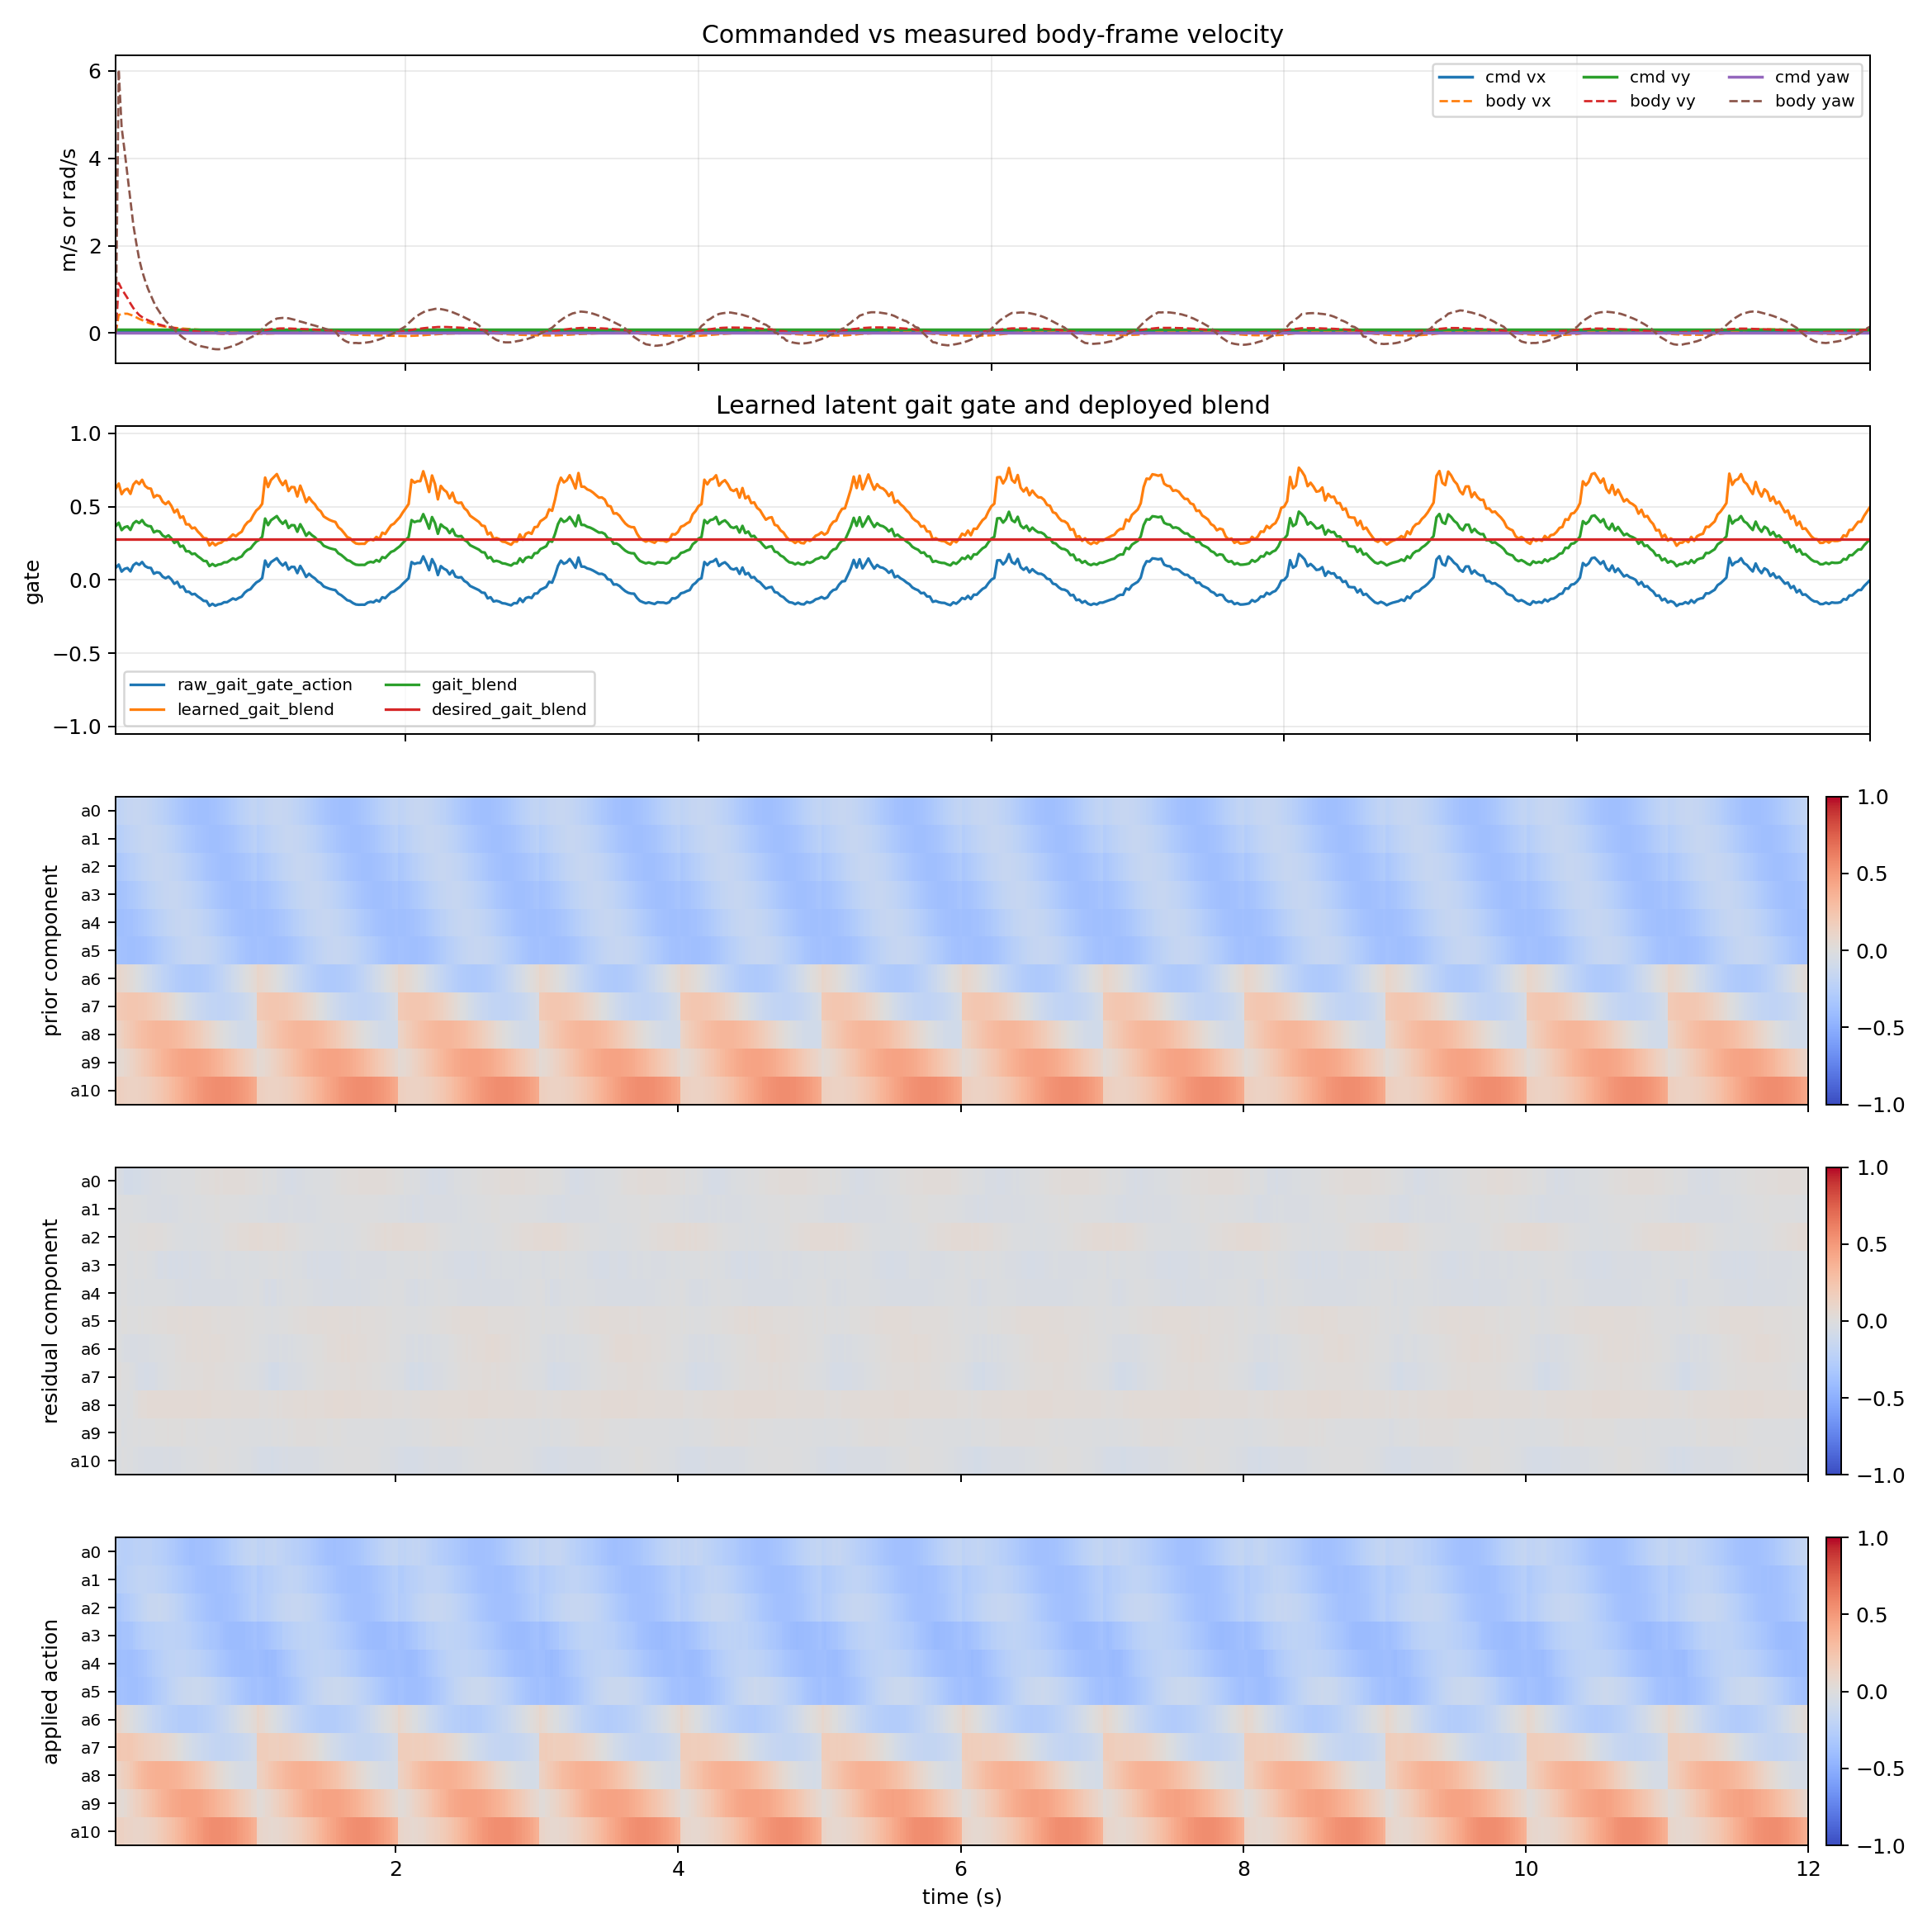

The data file committed next to this chart (first rows):
time_s, cmd_vx_m_s, cmd_vy_m_s, cmd_yaw_rad_s, body_vx_m_s, body_vy_m_s, body_yaw_rate_rad_s, raw_gait_gate_action, learned_gait_blend, gait_blend, desired_gait_blend, gait_gate_error, prior_component_l2, residual_component_l2, applied_action_l2, policy_residual_0, ema_residual_0, prior_component_0, residual_component_0, applied_action_0, policy_residual_1, ema_residual_1, prior_component_1, residual_component_1
0.02, 0.05, 0.075, 0.0, 0.0, 0.0, 0.0, 0.08278, 0.6242, 0.3669, 0.28, 0.08692, 0.859, 0.03622, 0.8704, -0.1014, -0.03042, -0.2105, -0.01916, -0.2296, -0.04788, -0.01436, -0.27, -0.009049
0.04, 0.05, 0.075, 0.0, 0.4143, 1.145, 6.033, 0.1048, 0.6572, 0.3901, 0.28, 0.1101, 0.8501, 0.05239, 0.8708, -0.152, -0.06688, -0.1985, -0.04214, -0.2407, 0.005303, -0.008463, -0.2549, -0.005332
0.06, 0.05, 0.075, 0.0, 0.4325, 1.011, 4.706, 0.05677, 0.5852, 0.3396, 0.28, 0.05961, 0.8406, 0.06832, 0.8502, -0.133, -0.08672, -0.188, -0.05463, -0.2426, -0.02434, -0.01323, -0.2401, -0.008333
0.08, 0.05, 0.075, 0.0, 0.4426, 0.9066, 4.177, 0.07561, 0.6134, 0.3594, 0.28, 0.07939, 0.8304, 0.08595, 0.8473, -0.1798, -0.1146, -0.179, -0.07223, -0.2512, -0.02387, -0.01642, -0.2259, -0.01034
0.1, 0.05, 0.075, 0.0, 0.4418, 0.7997, 3.602, 0.08133, 0.622, 0.3654, 0.28, 0.08539, 0.82, 0.09077, 0.8488, -0.1063, -0.1121, -0.1717, -0.07064, -0.2424, -0.03325, -0.02147, -0.2126, -0.01352
0.12, 0.05, 0.075, 0.0, 0.4192, 0.6776, 3.04, 0.05809, 0.5871, 0.341, 0.28, 0.061, 0.8095, 0.09628, 0.8348, -0.1386, -0.1201, -0.1664, -0.07565, -0.242, -0.008069, -0.01745, -0.2004, -0.01099
0.14, 0.05, 0.075, 0.0, 0.3949, 0.571, 2.471, 0.1004, 0.6506, 0.3854, 0.28, 0.1054, 0.7993, 0.09578, 0.8224, -0.08306, -0.109, -0.163, -0.06865, -0.2317, -0.05115, -0.02756, -0.1896, -0.01736
0.16, 0.05, 0.075, 0.0, 0.3587, 0.485, 2.06, 0.1155, 0.6733, 0.4013, 0.28, 0.1213, 0.7897, 0.09656, 0.8118, -0.0767, -0.09929, -0.1617, -0.06255, -0.2243, -0.03083, -0.02854, -0.1803, -0.01798
0.18, 0.05, 0.075, 0.0, 0.3236, 0.4122, 1.688, 0.1027, 0.654, 0.3878, 0.28, 0.1078, 0.7811, 0.1075, 0.8017, -0.1172, -0.1047, -0.1625, -0.06593, -0.2284, -0.04806, -0.0344, -0.1728, -0.02167
0.2, 0.05, 0.075, 0.0, 0.2949, 0.3631, 1.419, 0.122, 0.683, 0.4081, 0.28, 0.1281, 0.7738, 0.1055, 0.7986, -0.05782, -0.09061, -0.1653, -0.05708, -0.2223, -0.05196, -0.03966, -0.1671, -0.02499
0.22, 0.05, 0.075, 0.0, 0.2676, 0.324, 1.204, 0.09433, 0.6415, 0.379, 0.28, 0.09905, 0.7683, 0.1077, 0.7929, -0.06718, -0.08358, -0.1701, -0.05265, -0.2227, -0.05826, -0.04524, -0.1634, -0.0285
0.24, 0.05, 0.075, 0.0, 0.2415, 0.2933, 1.012, 0.08368, 0.6255, 0.3679, 0.28, 0.08786, 0.7649, 0.1131, 0.7928, -0.06565, -0.0782, -0.1768, -0.04927, -0.226, -0.07542, -0.0543, -0.1618, -0.03421
0.26, 0.05, 0.075, 0.0, 0.2194, 0.2646, 0.8611, 0.08161, 0.6224, 0.3657, 0.28, 0.08569, 0.7639, 0.105, 0.7948, -0.03454, -0.0651, -0.1853, -0.04101, -0.2263, -0.05929, -0.05579, -0.1622, -0.03515
0.28, 0.05, 0.075, 0.0, 0.1993, 0.2365, 0.7052, 0.0424, 0.5636, 0.3245, 0.28, 0.04452, 0.7655, 0.1057, 0.7955, -0.05464, -0.06196, -0.1954, -0.03904, -0.2345, -0.06543, -0.05868, -0.1646, -0.03697
0.3, 0.05, 0.075, 0.0, 0.182, 0.2123, 0.5771, 0.0519, 0.5779, 0.3345, 0.28, 0.0545, 0.77, 0.1021, 0.8033, -0.04376, -0.0565, -0.207, -0.0356, -0.2426, -0.06017, -0.05913, -0.1691, -0.03725
0.32, 0.05, 0.075, 0.0, 0.1671, 0.1921, 0.4758, 0.04748, 0.5712, 0.3299, 0.28, 0.04985, 0.7773, 0.1003, 0.8146, -0.03765, -0.05085, -0.2199, -0.03203, -0.2519, -0.05734, -0.05859, -0.1755, -0.03691
0.34, 0.05, 0.075, 0.0, 0.1549, 0.1725, 0.3717, 0.02204, 0.5331, 0.3031, 0.28, 0.02315, 0.7875, 0.1, 0.8254, -0.02247, -0.04233, -0.2337, -0.02667, -0.2604, -0.07323, -0.06298, -0.1838, -0.03968
0.36, 0.05, 0.075, 0.0, 0.1445, 0.1557, 0.2776, 0.0113, 0.517, 0.2919, 0.28, 0.01187, 0.8004, 0.09468, 0.8371, -0.02757, -0.0379, -0.2482, -0.02388, -0.2721, -0.06005, -0.0621, -0.1937, -0.03913
0.38, 0.05, 0.075, 0.0, 0.1356, 0.1425, 0.2107, 0.02283, 0.5342, 0.304, 0.28, 0.02397, 0.8157, 0.09586, 0.8537, -0.01822, -0.032, -0.2633, -0.02016, -0.2834, -0.0563, -0.06036, -0.205, -0.03803
0.4, 0.05, 0.075, 0.0, 0.1271, 0.1278, 0.1424, 0.002996, 0.5045, 0.2831, 0.28, 0.003146, 0.8332, 0.09987, 0.8705, -0.02811, -0.03083, -0.2785, -0.01942, -0.2979, -0.06663, -0.06224, -0.2177, -0.03921
0.42, 0.05, 0.075, 0.0, 0.1197, 0.1139, 0.07388, -0.02644, 0.4603, 0.2522, 0.28, 0.02776, 0.8524, 0.09554, 0.8891, -0.01554, -0.02624, -0.2937, -0.01653, -0.3102, -0.04857, -0.05814, -0.2313, -0.03663
0.44, 0.05, 0.075, 0.0, 0.1134, 0.1003, 0.01196, -0.01332, 0.48, 0.266, 0.28, 0.01399, 0.873, 0.09973, 0.9076, -0.02278, -0.02521, -0.3084, -0.01588, -0.3243, -0.04735, -0.05491, -0.2458, -0.03459
0.46, 0.05, 0.075, 0.0, 0.1078, 0.08773, -0.05219, -0.05087, 0.4237, 0.2266, 0.28, 0.05341, 0.8946, 0.0988, 0.9277, -0.02973, -0.02656, -0.3226, -0.01673, -0.3393, -0.03646, -0.04937, -0.2608, -0.0311
0.48, 0.05, 0.075, 0.0, 0.1026, 0.07663, -0.1074, -0.04428, 0.4336, 0.2335, 0.28, 0.04649, 0.9166, 0.1018, 0.9491, -0.01463, -0.02298, -0.3358, -0.01448, -0.3503, -0.02612, -0.0424, -0.276, -0.02671
0.5, 0.05, 0.075, 0.0, 0.09815, 0.06699, -0.1526, -0.08069, 0.379, 0.1953, 0.28, 0.08473, 0.9387, 0.09644, 0.9658, -0.02723, -0.02426, -0.3479, -0.01528, -0.3632, -0.01707, -0.0348, -0.2912, -0.02192
0.52, 0.05, 0.075, 0.0, 0.09343, 0.05974, -0.1886, -0.08056, 0.3792, 0.1954, 0.28, 0.08459, 0.9604, 0.0971, 0.9867, -0.01382, -0.02113, -0.3587, -0.01331, -0.372, -0.02081, -0.0306, -0.306, -0.01928
0.54, 0.05, 0.075, 0.0, 0.08934, 0.05297, -0.2177, -0.09897, 0.3515, 0.1761, 0.28, 0.1039, 0.9813, 0.09728, 1.006, -0.02989, -0.02376, -0.3679, -0.01497, -0.3828, -0.002894, -0.02229, -0.3203, -0.01404
0.56, 0.05, 0.075, 0.0, 0.08482, 0.04118, -0.2585, -0.09535, 0.357, 0.1799, 0.28, 0.1001, 1.001, 0.1027, 1.026, 0.01014, -0.01359, -0.3753, -0.008559, -0.3839, -0.03827, -0.02708, -0.3337, -0.01706
0.58, 0.05, 0.075, 0.0, 0.08009, 0.03414, -0.2808, -0.1132, 0.3303, 0.1612, 0.28, 0.1188, 1.02, 0.1006, 1.042, 0.03922, 0.002255, -0.3809, 0.001421, -0.3795, -0.02316, -0.02591, -0.346, -0.01632
0.6, 0.05, 0.075, 0.0, 0.07524, 0.02584, -0.2998, -0.1264, 0.3103, 0.1472, 0.28, 0.1328, 1.036, 0.1044, 1.053, 0.03043, 0.01071, -0.3845, 0.006746, -0.3777, -0.02315, -0.02508, -0.357, -0.0158
0.62, 0.05, 0.075, 0.0, 0.07069, 0.01985, -0.3149, -0.143, 0.2855, 0.1299, 0.28, 0.1501, 1.051, 0.09561, 1.067, 0.02142, 0.01392, -0.386, 0.008771, -0.3773, -0.01306, -0.02147, -0.3665, -0.01353
0.64, 0.05, 0.075, 0.0, 0.066, 0.01327, -0.3276, -0.1446, 0.2831, 0.1282, 0.28, 0.1518, 1.064, 0.0962, 1.075, 0.03871, 0.02136, -0.3855, 0.01346, -0.3721, 0.007403, -0.01281, -0.3742, -0.008071
0.66, 0.05, 0.075, 0.0, 0.06074, 0.004968, -0.3447, -0.1768, 0.2348, 0.09438, 0.28, 0.1856, 1.074, 0.09169, 1.084, 0.02404, 0.02216, -0.383, 0.01396, -0.369, -0.006618, -0.01095, -0.3801, -0.006901
0.68, 0.05, 0.075, 0.0, 0.05527, -0.001496, -0.3608, -0.1631, 0.2553, 0.1087, 0.28, 0.1713, 1.082, 0.08864, 1.09, 0.0407, 0.02772, -0.3784, 0.01747, -0.3609, -0.0004535, -0.007803, -0.384, -0.004916
0.7, 0.05, 0.075, 0.0, 0.04966, -0.007465, -0.3702, -0.1759, 0.2361, 0.0953, 0.28, 0.1847, 1.087, 0.08367, 1.09, 0.0414, 0.03183, -0.3719, 0.02005, -0.3518, 0.01746, -0.0002243, -0.3859, -0.0001413
0.72, 0.05, 0.075, 0.0, 0.04393, -0.01247, -0.3726, -0.1668, 0.2498, 0.1049, 0.28, 0.1751, 1.09, 0.07995, 1.088, 0.05078, 0.03751, -0.3636, 0.02363, -0.3399, 0.01392, 0.004019, -0.3858, 0.002532
0.74, 0.05, 0.075, 0.0, 0.03839, -0.01593, -0.3674, -0.1639, 0.2541, 0.1079, 0.28, 0.1721, 1.09, 0.07644, 1.086, 0.04295, 0.03914, -0.3536, 0.02466, -0.3289, 0.001814, 0.003357, -0.3835, 0.002115
0.76, 0.05, 0.075, 0.0, 0.03328, -0.01743, -0.3562, -0.1523, 0.2715, 0.12, 0.28, 0.16, 1.087, 0.07303, 1.085, 0.03251, 0.03715, -0.3421, 0.02341, -0.3187, -0.02124, -0.00402, -0.3793, -0.002533
0.78, 0.05, 0.075, 0.0, 0.02845, -0.01708, -0.3391, -0.1519, 0.2721, 0.1205, 0.28, 0.1595, 1.082, 0.07371, 1.08, 0.04311, 0.03894, -0.3295, 0.02453, -0.3049, -0.01674, -0.007837, -0.3731, -0.004938
0.8, 0.05, 0.075, 0.0, 0.02372, -0.01616, -0.3191, -0.139, 0.2915, 0.1341, 0.28, 0.1459, 1.074, 0.07401, 1.072, 0.0494, 0.04208, -0.3157, 0.02651, -0.2892, -0.01168, -0.008989, -0.365, -0.005663
0.82, 0.05, 0.075, 0.0, 0.01892, -0.01437, -0.2957, -0.1266, 0.3101, 0.1471, 0.28, 0.1329, 1.064, 0.07548, 1.061, 0.06024, 0.04753, -0.3012, 0.02994, -0.2713, -0.001342, -0.006695, -0.3553, -0.004218
0.84, 0.05, 0.075, 0.0, 0.01411, -0.01207, -0.2696, -0.1347, 0.298, 0.1386, 0.28, 0.1414, 1.051, 0.06982, 1.046, 0.04526, 0.04685, -0.2862, 0.02951, -0.2567, 0.002438, -0.003955, -0.3441, -0.002492
0.86, 0.05, 0.075, 0.0, 0.009641, -0.009663, -0.2436, -0.1224, 0.3164, 0.1515, 0.28, 0.1285, 1.036, 0.06611, 1.03, 0.0378, 0.04413, -0.271, 0.0278, -0.2432, -0.0125, -0.006518, -0.3316, -0.004106
0.88, 0.05, 0.075, 0.0, 0.004695, -0.004872, -0.2076, -0.1142, 0.3287, 0.1601, 0.28, 0.1199, 1.019, 0.06654, 1.009, 0.03684, 0.04195, -0.2558, 0.02643, -0.2294, -0.01671, -0.009576, -0.3181, -0.006033
0.9, 0.05, 0.075, 0.0, -8.604230271405673e-05, 0.000627, -0.1702, -0.08752, 0.3687, 0.1881, 0.28, 0.09189, 0.9995, 0.07048, 0.9873, 0.04772, 0.04368, -0.241, 0.02752, -0.2135, -0.03495, -0.01719, -0.3037, -0.01083
0.92, 0.05, 0.075, 0.0, -0.004236, 0.005806, -0.1366, -0.07119, 0.3932, 0.2053, 0.28, 0.07475, 0.9784, 0.0724, 0.9657, 0.03412, 0.04081, -0.2268, 0.02571, -0.2011, -0.03787, -0.02339, -0.2887, -0.01474
0.94, 0.05, 0.075, 0.0, -0.007623, 0.01078, -0.1046, -0.06292, 0.4056, 0.2139, 0.28, 0.06607, 0.9556, 0.06777, 0.9441, 0.00144, 0.029, -0.2134, 0.01827, -0.1951, -0.02638, -0.02429, -0.2735, -0.0153
0.96, 0.05, 0.075, 0.0, -0.01046, 0.01648, -0.0714, -0.03811, 0.4428, 0.24, 0.28, 0.04002, 0.9313, 0.07256, 0.919, 0.004776, 0.02173, -0.2012, 0.01369, -0.1875, -0.03333, -0.027, -0.2583, -0.01701
0.98, 0.05, 0.075, 0.0, -0.01309, 0.02366, -0.03479, -0.01727, 0.4741, 0.2619, 0.28, 0.01813, 0.9057, 0.07537, 0.8933, 0.008915, 0.01789, -0.1903, 0.01127, -0.179, -0.02969, -0.02781, -0.2434, -0.01752
1.0, 0.05, 0.075, 0.0, -0.0154, 0.03214, 0.005409, -0.005985, 0.491, 0.2737, 0.28, 0.006285, 0.8791, 0.08062, 0.8635, 0.003112, 0.01345, -0.1809, 0.008476, -0.1724, -0.0477, -0.03378, -0.2291, -0.02128
1.02, 0.05, 0.075, 0.0, -0.01616, 0.04916, 0.09115, 0.01291, 0.5194, 0.2936, 0.28, 0.01355, 0.859, 0.08689, 0.8529, 0.002668, 0.01022, -0.2105, 0.006438, -0.204, -0.05809, -0.04107, -0.27, -0.02587
1.04, 0.05, 0.075, 0.0, -0.01549, 0.06365, 0.1617, 0.1319, 0.6979, 0.4185, 0.28, 0.1385, 0.8501, 0.0972, 0.8495, -0.007157, 0.005006, -0.1985, 0.003154, -0.1954, -0.04991, -0.04372, -0.2549, -0.02755
1.06, 0.05, 0.075, 0.0, -0.01389, 0.0767, 0.2169, 0.0892, 0.6338, 0.3737, 0.28, 0.09366, 0.8406, 0.1033, 0.8469, -0.1004, -0.02662, -0.188, -0.01677, -0.2047, -0.008546, -0.03317, -0.2401, -0.0209
1.08, 0.05, 0.075, 0.0, -0.01193, 0.08861, 0.2609, 0.1211, 0.6816, 0.4071, 0.28, 0.1271, 0.8304, 0.1092, 0.8424, 0.02914, -0.009893, -0.179, -0.006232, -0.1852, -0.07257, -0.04499, -0.2259, -0.02834
1.1, 0.05, 0.075, 0.0, -0.01024, 0.09444, 0.2973, 0.1344, 0.7016, 0.4211, 0.28, 0.1411, 0.82, 0.1202, 0.8254, -0.04618, -0.02078, -0.1717, -0.01309, -0.1848, -0.07752, -0.05475, -0.2126, -0.03449
1.12, 0.05, 0.075, 0.0, -0.007567, 0.1017, 0.3314, 0.148, 0.722, 0.4354, 0.28, 0.1554, 0.8095, 0.1303, 0.8273, -0.04095, -0.02683, -0.1664, -0.0169, -0.1833, -0.09451, -0.06668, -0.2004, -0.04201
1.14, 0.05, 0.075, 0.0, -0.005525, 0.1051, 0.3407, 0.1187, 0.678, 0.4046, 0.28, 0.1246, 0.7993, 0.1254, 0.8171, -0.007218, -0.02095, -0.163, -0.0132, -0.1762, -0.06555, -0.06634, -0.1896, -0.04179
1.16, 0.05, 0.075, 0.0, -0.002554, 0.1059, 0.3465, 0.09802, 0.647, 0.3829, 0.28, 0.1029, 0.7897, 0.1318, 0.804, -0.1511, -0.06, -0.1617, -0.0378, -0.1995, -0.07011, -0.06747, -0.1803, -0.04251
1.18, 0.05, 0.075, 0.0, 0.0009042, 0.106, 0.3445, 0.118, 0.677, 0.4039, 0.28, 0.1239, 0.7811, 0.1158, 0.8017, -0.04751, -0.05626, -0.1625, -0.03544, -0.1979, -0.04665, -0.06123, -0.1728, -0.03857
1.2, 0.05, 0.075, 0.0, 0.002724, 0.1046, 0.3372, 0.07067, 0.606, 0.3542, 0.28, 0.0742, 0.7738, 0.1093, 0.7911, -0.0929, -0.06725, -0.1653, -0.04237, -0.2076, -0.03176, -0.05239, -0.1671, -0.033
... 540 more rows
